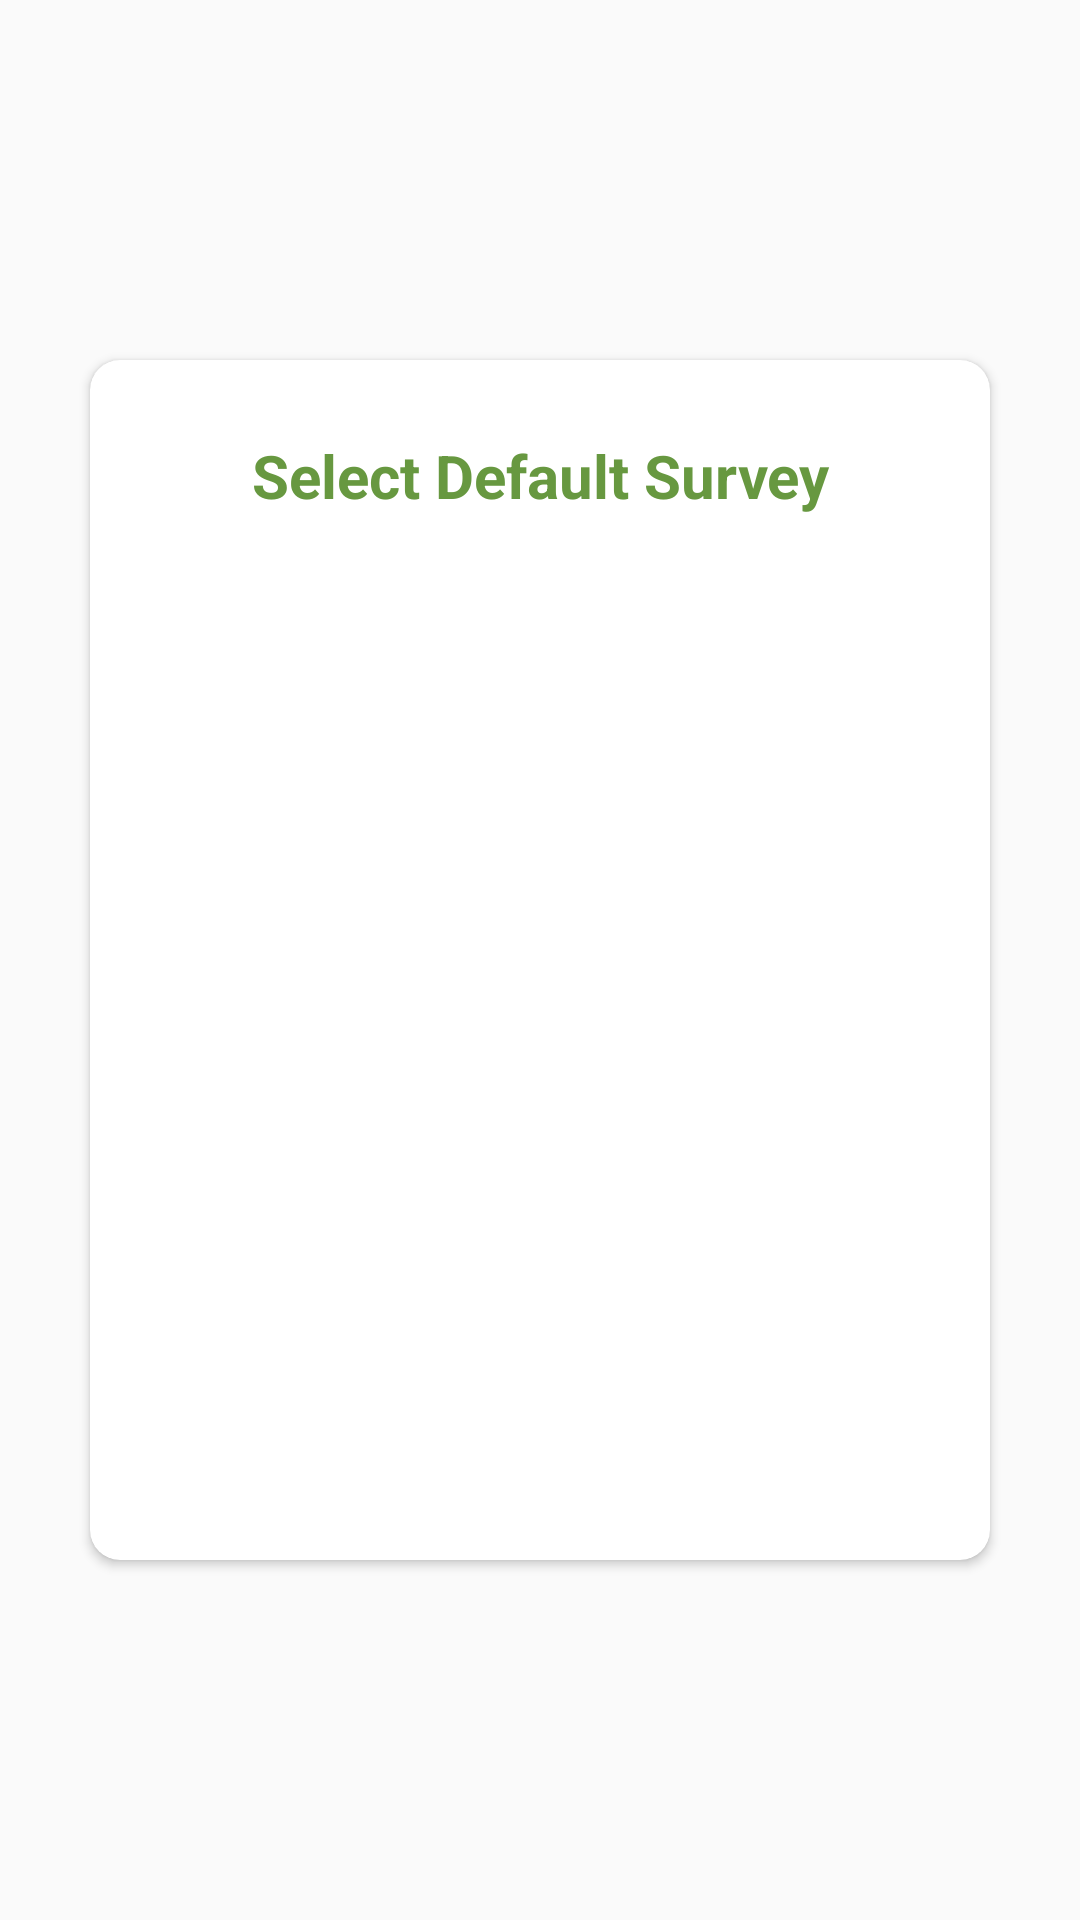

Reconstruct the res/layout file that produces this screen, plus the resources it refers to.
<!-- AndroidManifest.xml: application theme AppTheme.NoActionBar -->
<!-- res/layout/activity_servey_list.xml -->
<?xml version="1.0" encoding="utf-8"?>
<RelativeLayout xmlns:android="http://schemas.android.com/apk/res/android"
    xmlns:app="http://schemas.android.com/apk/res-auto"
    xmlns:tools="http://schemas.android.com/tools"
    android:layout_width="match_parent"
    android:layout_height="match_parent"
    android:id="@+id/RL_surRelative"
    tools:context="com.teespire.survay.activity.ServeyListActivity">

    <android.support.v7.widget.CardView
        xmlns:card_view="http://schemas.android.com/apk/res-auto"
        android:id="@+id/card_view"
        android:layout_gravity="center"
        android:layout_width="300dp"
        android:background="@mipmap/text_bg"
        android:layout_height="400dp"
        card_view:cardCornerRadius="10dp"
        android:layout_centerVertical="true"
        android:layout_centerHorizontal="true">
<RelativeLayout
    android:background="@mipmap/text_bg"
    android:layout_marginTop="15dp"
    android:layout_width="match_parent"
    android:layout_height="match_parent">
        <TextView
            android:id="@+id/label"
            android:layout_marginTop="10dp"
            android:layout_width="match_parent"
            android:layout_height="wrap_content"
            android:gravity="center"
            android:textSize="20sp"
            android:textStyle="bold"
            android:textColor="@color/green"
            android:text="@string/survey_list_title" />

        <ListView
            android:layout_below="@+id/label"
            android:layout_marginTop="10dp"
            android:choiceMode="singleChoice"
            android:id="@+id/survey_list"
            android:descendantFocusability="beforeDescendants"
            android:layout_width="match_parent"
            android:layout_height="wrap_content"></ListView>

</RelativeLayout>
    </android.support.v7.widget.CardView>
</RelativeLayout>
<!-- resources referenced by this layout -->
<resources>
  <color name="green">#679840</color>
  <string name="survey_list_title">Select Default Survey</string>
  <style name="AppTheme.NoActionBar">
          <item name="windowActionBar">false</item>
          <item name="windowNoTitle">true</item>
          <item name="android:windowFullscreen">true</item>
      </style>
</resources>
